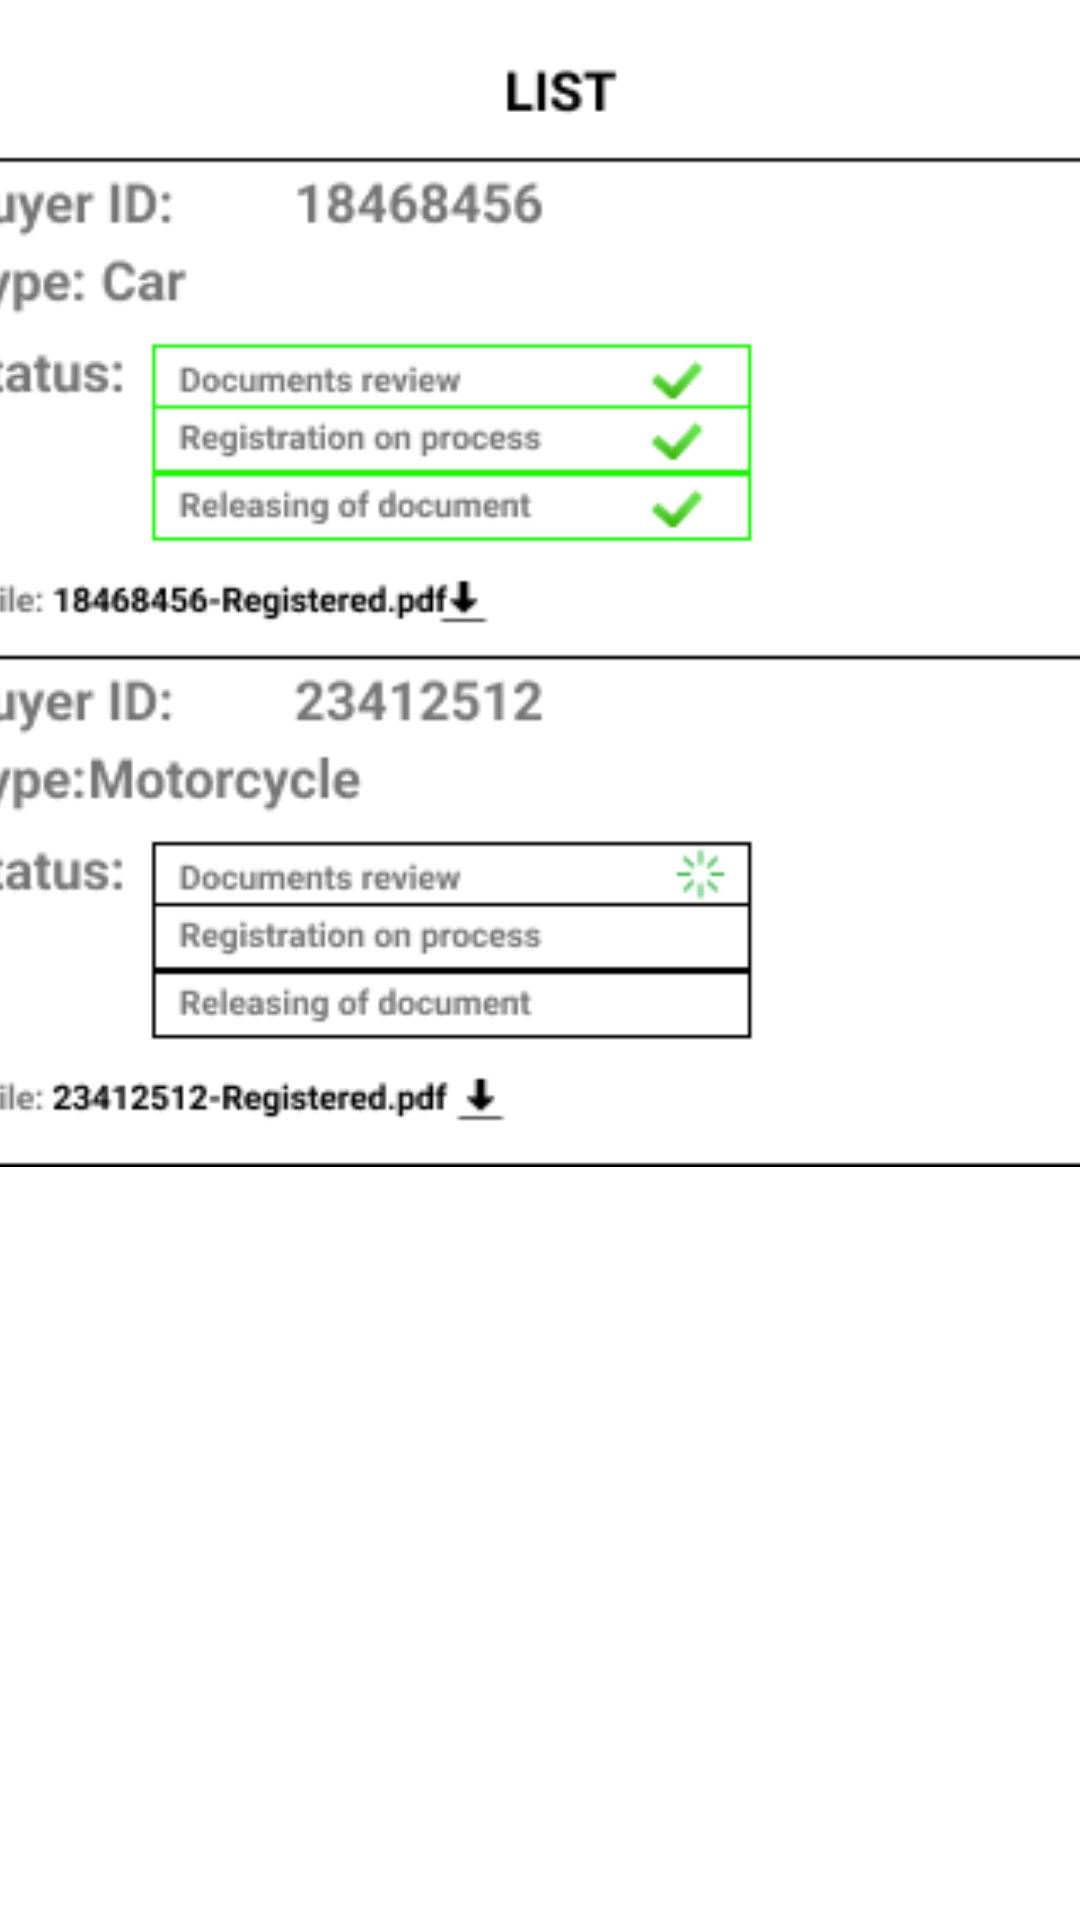

Write the Android layout XML for this screen, with the resource values it uses.
<!-- AndroidManifest.xml: application theme Theme.RoadReadyV1 -->
<!-- res/layout/fragment_regprogress.xml -->
<?xml version="1.0" encoding="utf-8"?>
<androidx.constraintlayout.widget.ConstraintLayout xmlns:android="http://schemas.android.com/apk/res/android"
    xmlns:tools="http://schemas.android.com/tools"
    android:layout_width="match_parent"
    android:layout_height="match_parent"
    xmlns:app="http://schemas.android.com/apk/res-auto"
    tools:context=".regprogress">

    <ImageView
        android:id="@+id/imageView27"
        android:layout_width="445dp"
        android:layout_height="369dp"
        android:src="@drawable/regprogress"
        app:layout_constraintBottom_toBottomOf="parent"
        app:layout_constraintEnd_toEndOf="parent"
        app:layout_constraintStart_toStartOf="parent"
        app:layout_constraintTop_toTopOf="parent"
        app:layout_constraintVertical_bias="0.074" />

</androidx.constraintlayout.widget.ConstraintLayout>
<!-- resources referenced by this layout -->
<resources>
  <!-- drawable regprogress: png bitmap (drawable, 16997 bytes) -->
  <style name="Theme.RoadReadyV1" parent="Theme.MaterialComponents.Light.DarkActionBar">
          
          <item name="colorPrimary">@color/purple_500</item>
          <item name="colorPrimaryVariant">@color/purple_700</item>
          <item name="colorOnPrimary">@color/white</item>
          
          <item name="colorSecondary">@color/teal_200</item>
          <item name="colorSecondaryVariant">@color/teal_700</item>
          <item name="colorOnSecondary">@color/black</item>
          
          <item name="android:statusBarColor">?attr/colorPrimaryVariant</item>
          
      </style>
  <!-- not gathered from this repository: default colours our renderer supplied (Android Studio template values) -->
  <color name="purple_500">#FF6200EE</color>
  <color name="purple_700">#FF3700B3</color>
  <color name="teal_200">#FF03DAC5</color>
  <color name="teal_700">#FF018786</color>
  <color name="black">#FF000000</color>
  <color name="white">#FFFFFFFF</color>
</resources>
